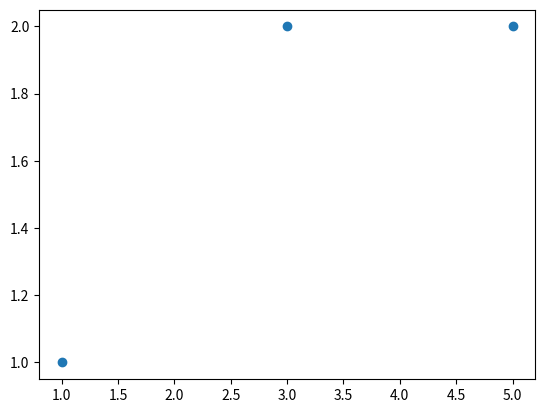

This figure's Python source:
import numpy as np
import matplotlib.pyplot as plt

def plotScatterPoints(xyList):
	x = []
	y = []
	for point in xyList:
		x.append(point[0])
		y.append(point[1])

	plt.scatter(x,y)
	plt.show()

xyList = [[1,1],[3,2],[5,2]]
	
plotScatterPoints(xyList)
